Run: headless pygame with SDL's dummy video driver; simulated clock (each Clock.tick advances the game by its frame time, no real sleeping); random seed 0; keys injected as events and as key.get_pressed() state; no mouse input.
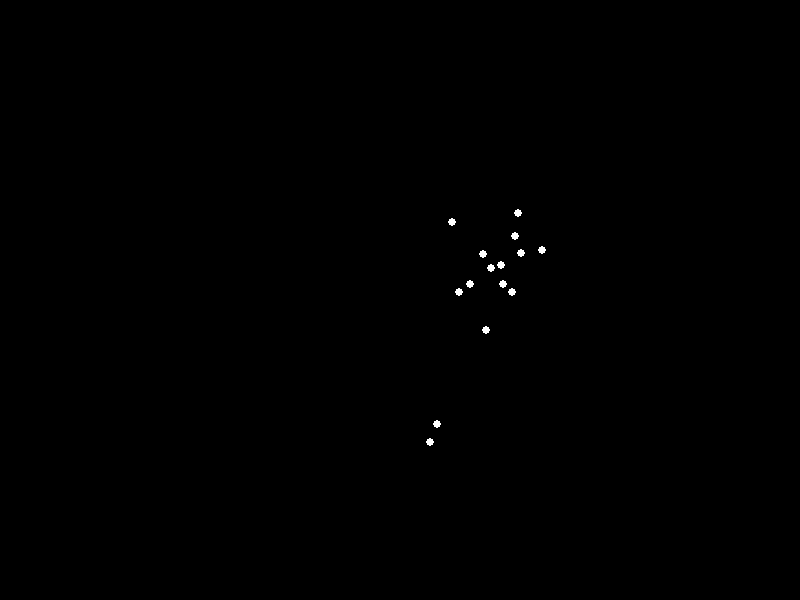
Frame 1 of 4 · flips 1–60 · no input
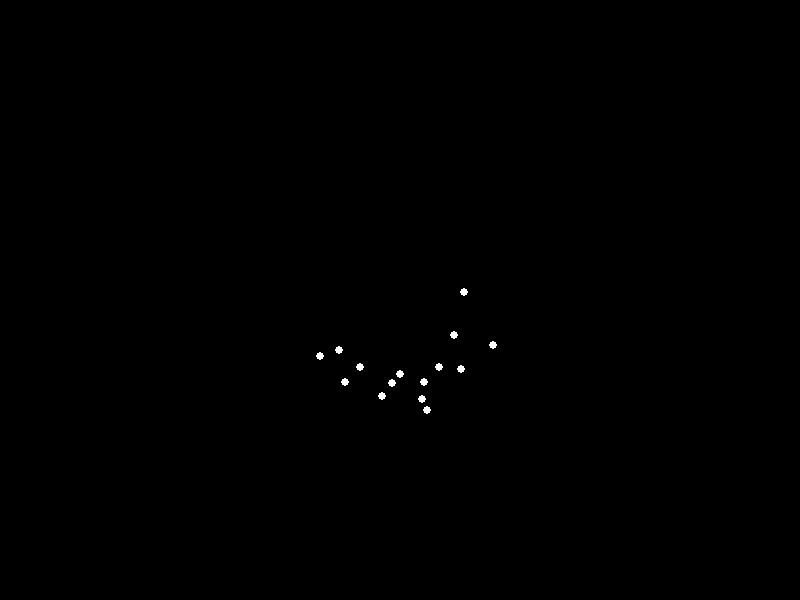
Frame 2 of 4 · flips 61–180 · tapped SPACE, RETURN · held RIGHT (→), D
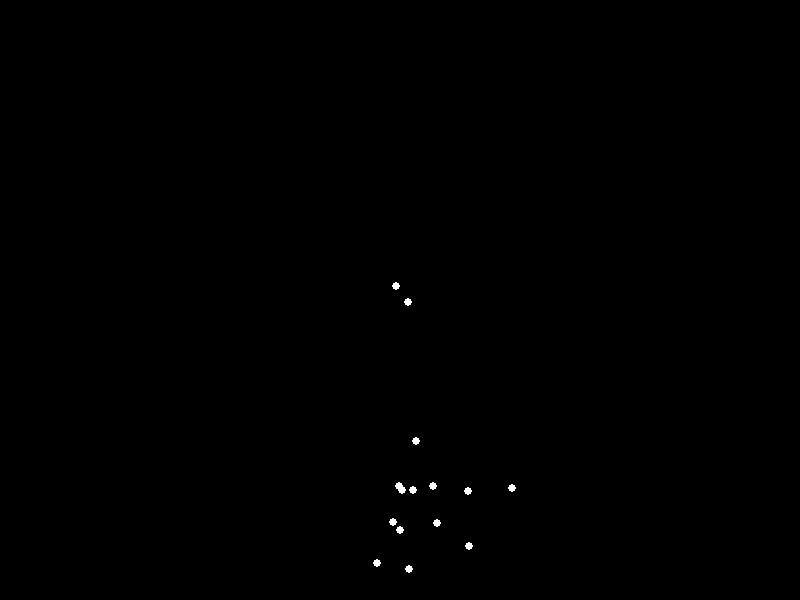
Frame 3 of 4 · flips 181–300 · held DOWN (↓), S
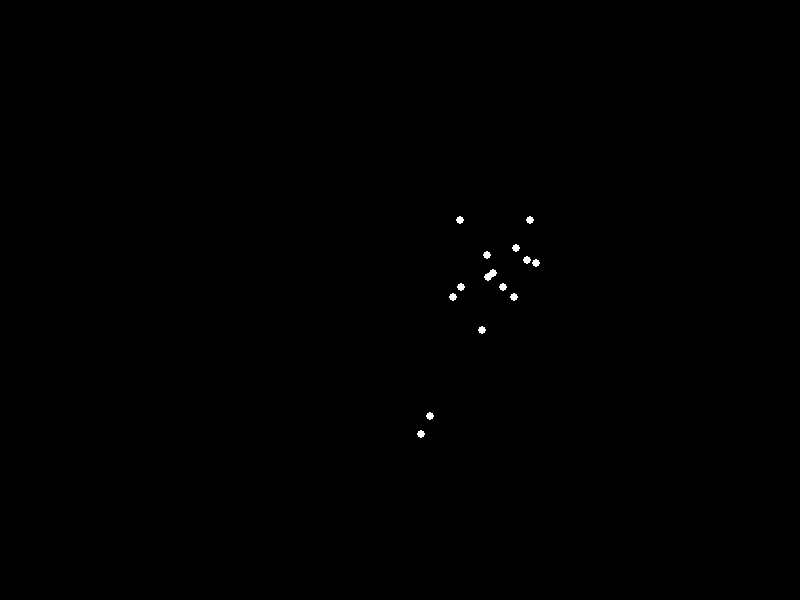
Frame 4 of 4 · flips 301–420 · held LEFT (←), A, UP (↑), W

The pygame program that drew these frames:


import pygame
import sys
import math

# Initialize Pygame
pygame.init()

# Screen dimensions
WIDTH, HEIGHT = 800, 600
screen = pygame.display.set_mode((WIDTH, HEIGHT))
pygame.display.set_caption("Biological Motion: Forward Roll")

# Colors
BLACK = (0, 0, 0)
WHITE = (255, 255, 255)

# Number of points and their labels
NUM_POINTS = 15
POINT_RADIUS = 4
POINT_LABELS = ["head", "neck", "shoulder_r", "shoulder_l", "elbow_r", "elbow_l", 
                "wrist_r", "wrist_l", "chest", "hip_r", "hip_l", "knee_r", 
                "knee_l", "ankle_r", "ankle_l"]

# Center of the animation
CENTER_X = WIDTH // 2
CENTER_Y = HEIGHT // 2
GROUND_Y = CENTER_Y + 150

# Biomechanical parameters
BODY_HEIGHT = 200  # Height in pixels
ARM_LENGTH = 0.4 * BODY_HEIGHT
LEG_LENGTH = 0.5 * BODY_HEIGHT
UPPER_ARM = 0.45 * ARM_LENGTH
LOWER_ARM = 0.55 * ARM_LENGTH
THIGH = 0.4 * LEG_LENGTH
CALF = 0.4 * LEG_LENGTH
FOOT = 0.2 * LEG_LENGTH

# Forward roll animation parameters
ROLL_RADIUS = 0.3 * BODY_HEIGHT
SPINE_CURVATURE = 0.2
PHASE_DURATION = 250  # milliseconds per phase

def get_point_positions(animation_progress):
    """Calculate the positions of all 15 points during the animation"""
    # Calculate the main body position (center of gravity)
    t = animation_progress
    body_x = CENTER_X
    body_y = GROUND_Y
    
    # Head position
    head_x = body_x
    head_y = body_y - 0.9 * BODY_HEIGHT
    
    # Calculate rolling movement (sigmoid progression)
    roll_angle = 4 * t
    roll_distance = (math.sin(roll_angle - math.pi/2) + 1) / 2 * ROLL_RADIUS * 2
    if animation_progress > 0.5:
        roll_offset = ROLL_RADIUS * (4 * animation_progress - 2)
    else:
        roll_offset = 0
    
    # Determine body tilt and roll position
    body_tilt = 0
    head_tilt = 0
    if animation_progress < 0.25:  # Initiation phase
        body_tilt = animation_progress * 3.2
        head_tilt = animation_progress * 1.8
        roll_offset = animation_progress * ROLL_RADIUS * 2
    elif animation_progress < 0.75:  # Rolling phase
        body_tilt = 0.8 + animation_progress * 2
        head_tilt = 0.45 + animation_progress * 2.2
    else:  # Recovery phase
        body_tilt = 2.8 - (animation_progress - 0.75) * 3.2
        head_tilt = 2.4 - (animation_progress - 0.75) * 1.8
        roll_offset = ROLL_RADIUS * 2 - (animation_progress - 0.5) * ROLL_RADIUS * 2
    
    # Apply forward roll movement to the body
    body_y = GROUND_Y - roll_distance
    body_x = CENTER_X + roll_offset
    head_x = body_x - math.sin(head_tilt) * 0.4 * BODY_HEIGHT
    head_y = body_y - math.cos(head_tilt) * 0.8 * BODY_HEIGHT
    
    # Calculate spine curvature for more natural movement
    spine_curve = math.sin(animation_progress * 4) * SPINE_CURVATURE * BODY_HEIGHT
    
    # Calculate positions of all points
    points = {}
    
    # Head and neck
    points["head"] = (head_x, head_y)
    points["neck"] = (
        head_x + math.sin(head_tilt + 0.4) * 0.1 * BODY_HEIGHT,
        head_y + math.cos(head_tilt + 0.4) * 0.1 * BODY_HEIGHT
    )
    
    # Shoulders and chest
    points["shoulder_r"] = (
        body_x + math.sin(body_tilt) * 0.2 * BODY_HEIGHT,
        body_y + math.cos(body_tilt) * 0.25 * BODY_HEIGHT
    )
    points["shoulder_l"] = (
        body_x - math.sin(body_tilt) * 0.2 * BODY_HEIGHT,
        body_y + math.cos(body_tilt) * 0.25 * BODY_HEIGHT
    )
    points["chest"] = (body_x, body_y)
    
    # Arms (right)
    points["elbow_r"] = (
        points["shoulder_r"][0] + math.sin(body_tilt + 1.0) * UPPER_ARM,
        points["shoulder_r"][1] + math.cos(body_tilt + 1.0) * UPPER_ARM
    )
    points["wrist_r"] = (
        points["elbow_r"][0] + math.sin(body_tilt + 1.2) * LOWER_ARM,
        points["elbow_r"][1] + math.cos(body_tilt + 1.2) * LOWER_ARM
    )
    
    # Arms (left)
    points["elbow_l"] = (
        points["shoulder_l"][0] + math.sin(body_tilt - 0.6) * UPPER_ARM,
        points["shoulder_l"][1] + math.cos(body_tilt - 0.6) * UPPER_ARM
    )
    points["wrist_l"] = (
        points["elbow_l"][0] + math.sin(body_tilt - 0.8) * LOWER_ARM,
        points["elbow_l"][1] + math.cos(body_tilt - 0.8) * LOWER_ARM
    )
    
    # Hips
    points["hip_r"] = (
        body_x + math.sin(body_tilt - 0.3) * 0.2 * BODY_HEIGHT - spine_curve * 0.4,
        body_y + math.cos(body_tilt - 0.3) * 0.25 * BODY_HEIGHT
    )
    points["hip_l"] = (
        body_x - math.sin(body_tilt - 0.3) * 0.2 * BODY_HEIGHT - spine_curve * 0.4,
        body_y + math.cos(body_tilt - 0.3) * 0.25 * BODY_HEIGHT
    )
    
    # Legs (right)
    points["knee_r"] = (
        points["hip_r"][0] + math.sin(body_tilt + 0.2) * THIGH,
        points["hip_r"][1] + math.cos(body_tilt + 0.2) * THIGH
    )
    points["ankle_r"] = (
        points["knee_r"][0] + math.sin(body_tilt + 0.5) * CALF,
        points["knee_r"][1] + math.cos(body_tilt + 0.5) * CALF
    )
    
    # Legs (left)
    points["knee_l"] = (
        points["hip_l"][0] + math.sin(body_tilt - 0.5) * THIGH,
        points["hip_l"][1] + math.cos(body_tilt - 0.5) * THIGH
    )
    points["ankle_l"] = (
        points["knee_l"][0] + math.sin(body_tilt - 0.2) * CALF,
        points["knee_l"][1] + math.cos(body_tilt - 0.2) * CALF
    )
    
    return points

def main():
    clock = pygame.time.Clock()
    start_time = pygame.time.get_ticks()
    
    while True:
        for event in pygame.event.get():
            if event.type == pygame.QUIT:
                pygame.quit()
                sys.exit()
        
        # Clear the screen
        screen.fill(BLACK)
        
        # Calculate animation progress (0 to 1, looped)
        elapsed = pygame.time.get_ticks() - start_time
        animation_progress = (elapsed % PHASE_DURATION) / PHASE_DURATION
        
        # Get current point positions
        points = get_point_positions(animation_progress)
        
        # Draw all 15 points
        for label in POINT_LABELS:
            x, y = points[label]
            pygame.draw.circle(screen, WHITE, (int(x), int(y)), POINT_RADIUS)
        
        pygame.display.flip()
        clock.tick(60)  # Maintain 60 FPS

if __name__ == "__main__":
    main()
